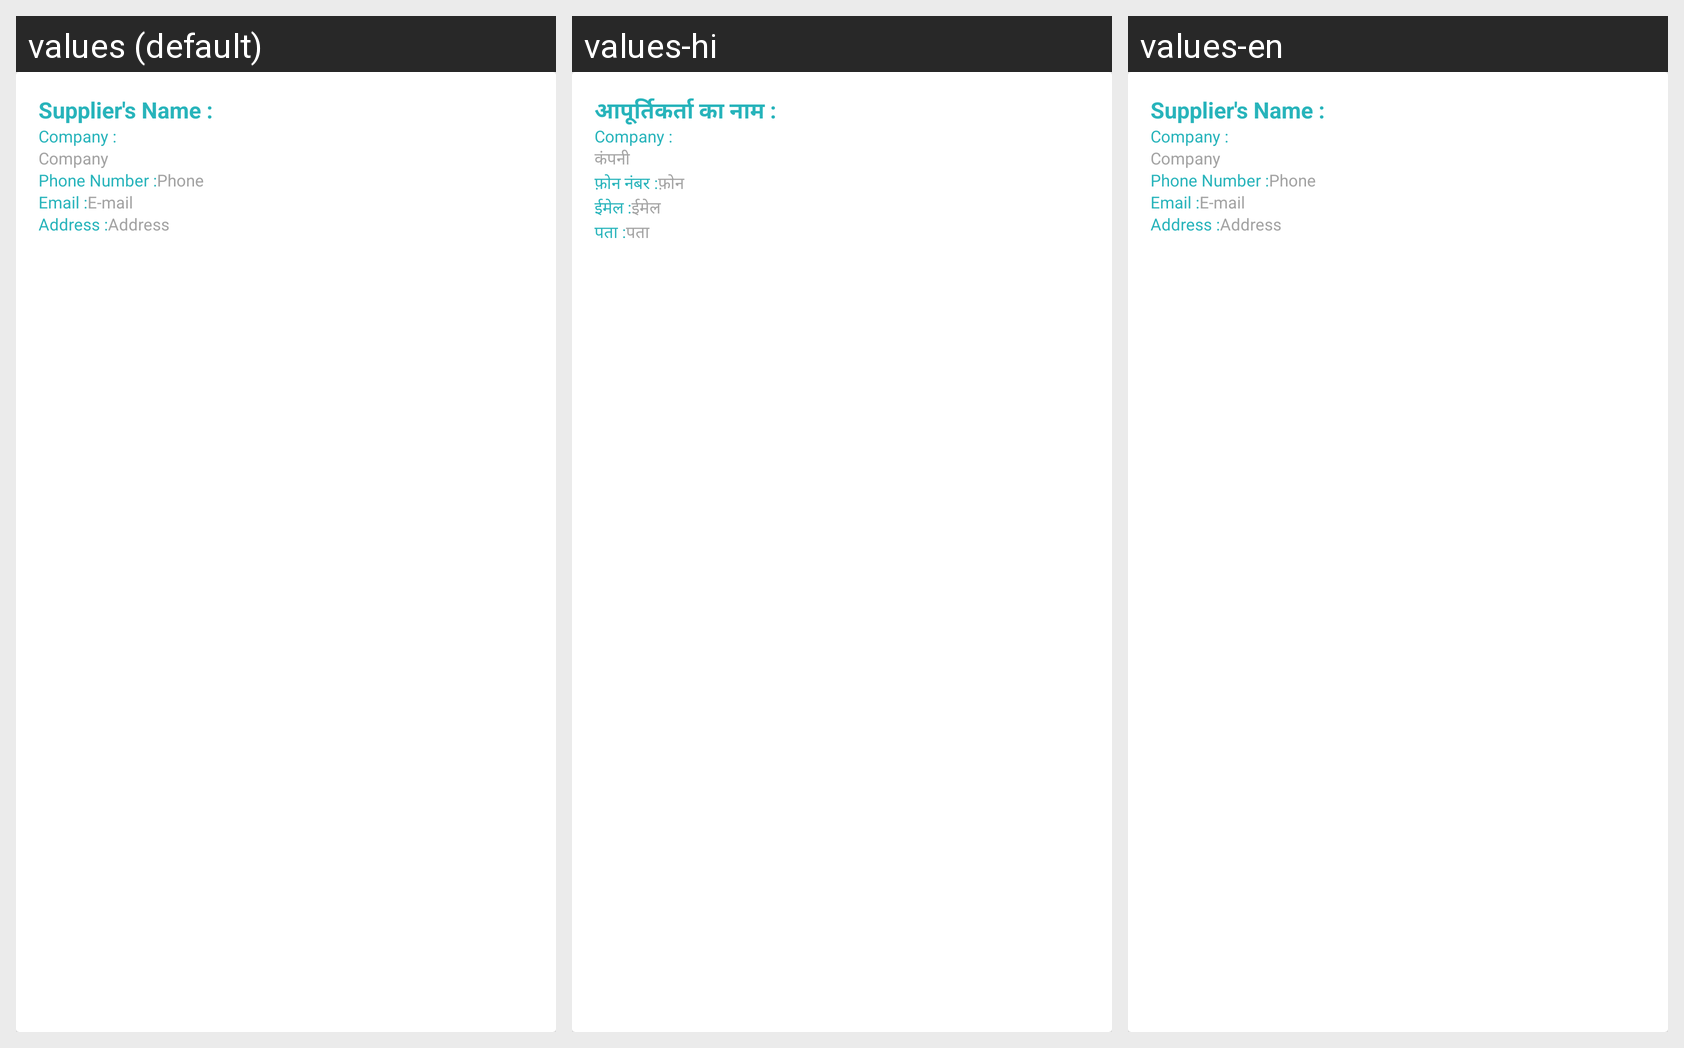

Here is an Android app screen in its default locale and in the app's own translations. Write out the translated-string differences for the strings that appear on this screen.
Android screen res/layout/suppliers_list_row.xml rendered under 3 locales, left to right: values (default), values-hi, values-en. Device: Nexus 5 (rendered at 1080×1920; each locale shown at half size, 540×960, under a caption strip naming it); theme AppTheme.
Strings drawn on this screen, with the default value and each locale's value (text and hints the layout hard-codes, and strings that could not be matched under every locale, appear in the picture but are not listed):

supplier_s_name
  values: Supplier's Name :
  values-hi: आपूर्तिकर्ता का नाम :
  values-en: Supplier's Name :

company
  values: Company
  values-hi: कंपनी
  values-en: Company

phone_number
  values: Phone Number :
  values-hi: फ़ोन नंबर :
  values-en: Phone Number :

phone
  values: Phone
  values-hi: फ़ोन
  values-en: Phone

Email
  values: Email :
  values-hi: ईमेल :
  values-en: Email :

e_mail
  values: E-mail
  values-hi: ईमेल
  values-en: E-mail

address
  values: Address :
  values-hi: पता :
  values-en: Address :

Address
  values: Address
  values-hi: पता
  values-en: Address
